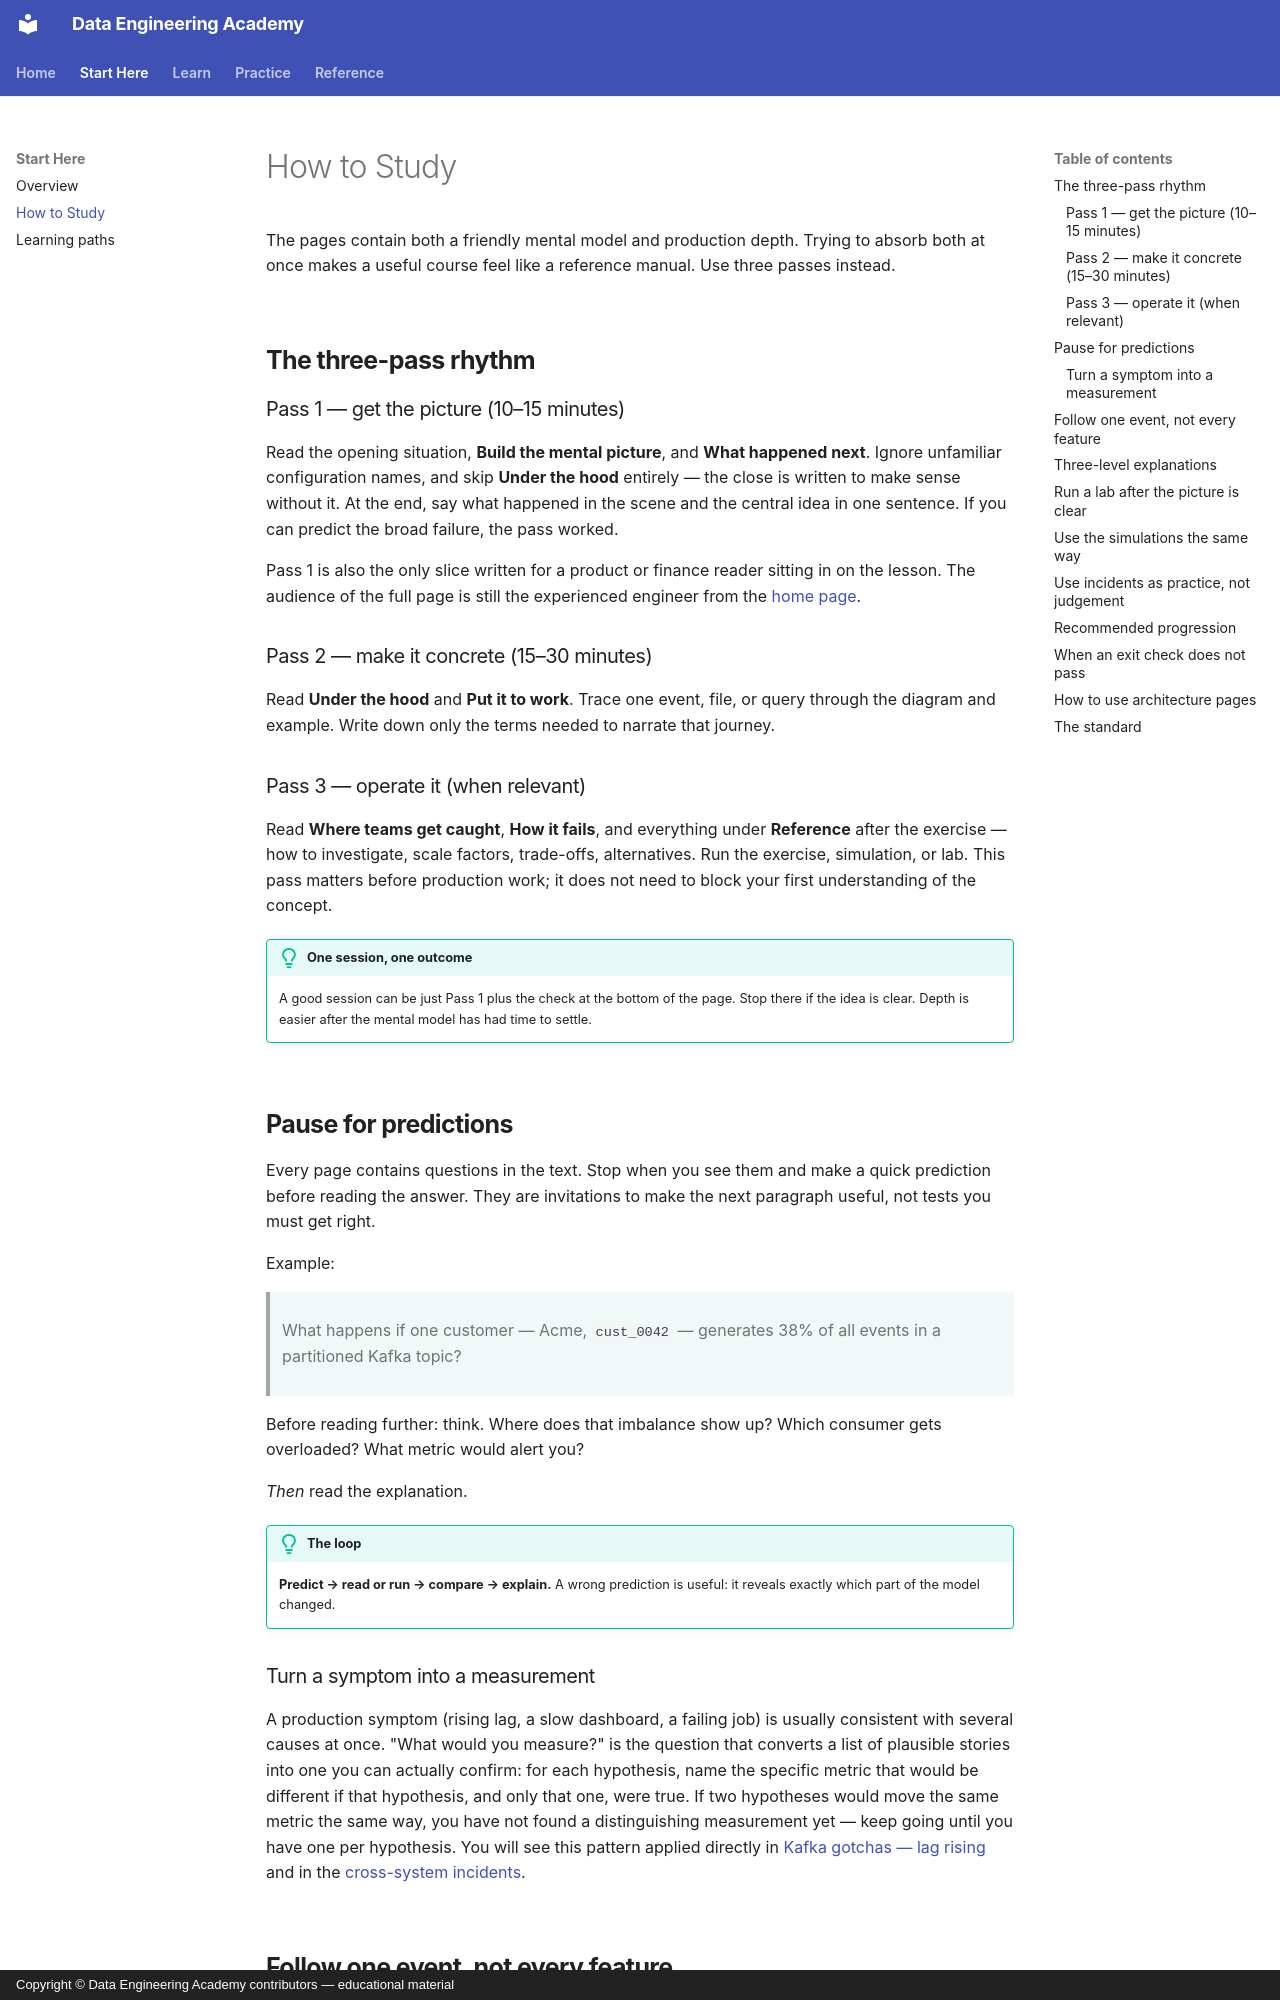

repository: sanketn26/data-engineering · page: how-to-study/index.html · generator: mkdocs · copyright: Copyright © Data Engineering Academy contributors — educational material

---
title: How to Study
description: How to use this academy — predict, run, compare, explain. Not passive reading.
---

# How to Study

The pages contain both a friendly mental model and production depth. Trying to
absorb both at once makes a useful course feel like a reference manual. Use
three passes instead.

## The three-pass rhythm

### Pass 1 — get the picture (10–15 minutes) { #pass-1 }

Read the opening situation, **Build the mental picture**, and **What happened
next**. Ignore unfamiliar configuration names, and skip **Under the hood**
entirely — the close is written to make sense without it. At the end, say what
happened in the scene and the central idea in one sentence. If you can predict
the broad failure, the pass worked.

Pass 1 is also the only slice written for a product or finance reader sitting
in on the lesson. The audience of the full page is still the experienced
engineer from the [home page](index.md).

### Pass 2 — make it concrete (15–30 minutes)

Read **Under the hood** and **Put it to work**. Trace one event, file, or query
through the diagram and example. Write down only the terms needed to narrate
that journey.

### Pass 3 — operate it (when relevant)

Read **Where teams get caught**, **How it fails**, and everything under
**Reference** after the exercise — how to investigate, scale factors,
trade-offs, alternatives. Run the exercise, simulation, or lab. This pass
matters before production work; it does not need to block your first
understanding of the concept.

!!! tip "One session, one outcome"
    A good session can be just Pass 1 plus the check at the bottom of the page.
    Stop there if the idea is clear. Depth is easier after the mental model has
    had time to settle.

## Pause for predictions

Every page contains questions in the text. Stop when you see them and make a
quick prediction before reading the answer. They are invitations to make the
next paragraph useful, not tests you must get right.

Example:

> What happens if one customer — Acme, `cust_0042` — generates 38% of all events in a partitioned Kafka topic?

Before reading further: think. Where does that imbalance show up? Which consumer gets overloaded? What metric would alert you?

*Then* read the explanation.

!!! tip "The loop"
    **Predict → read or run → compare → explain.** A wrong prediction is useful:
    it reveals exactly which part of the model changed.

### Turn a symptom into a measurement { #what-would-you-measure }

A production symptom (rising lag, a slow dashboard, a failing job) is usually consistent with several causes at once. "What would you measure?" is the question that converts a list of plausible stories into one you can actually confirm: for each hypothesis, name the specific metric that would be different if that hypothesis, and only that one, were true. If two hypotheses would move the same metric the same way, you have not found a distinguishing measurement yet — keep going until you have one per hypothesis. You will see this pattern applied directly in [Kafka gotchas — lag rising](kafka/gotchas.md#1-consumer-lag-growing-silently) and in the [cross-system incidents](incidents/index.md).
